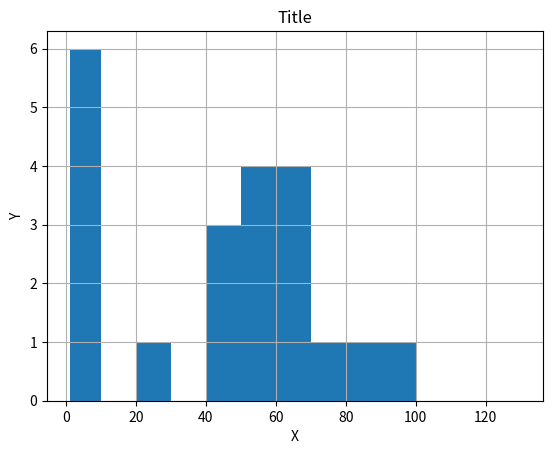

Python code for this plot:
import matplotlib.pyplot as plt

x = [2,4,6,8,10]
y = [6,7,8,2,4]

x2 = [1,3,5,9,11]
y2 = [7,8,2,4,2]

#plt.bar(x, y, label='Bars1', color='r')
#plt.bar(x2, y2, label='Bars2', color='b')

population_ages = [1,44,56,2,22,4,55,44,65,66,88,5,56,67,8,5,40,99,78,65,53]

bins = [1,10,20,30,40,50,60,70,80,90,100,110,120,130]

plt.hist(population_ages, bins, histtype='bar')


plt.xlabel('X')
plt.ylabel('Y')
plt.title('Title')

plt.grid(True)

plt.show()